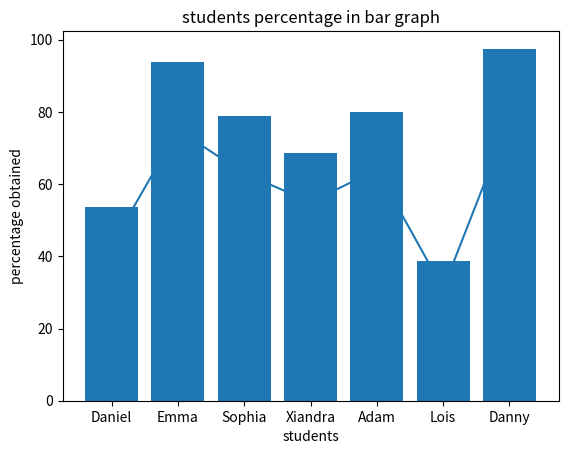

This chart was generated by the following Python code:
import matplotlib.pyplot as plt

student = ["Daniel", "Emma", "Sophia", "Xiandra", "Adam", "Lois", "Danny"]

student_marks = [43, 75, 63, 55, 64, 31, 78]

mark_percentage = []

for x in student_marks:
    res = (x/80)*100
    mark_percentage.append(res)
print("The mark percentage of students are:- ", mark_percentage)

def marks_line_chart():
    plt.plot(student, student_marks)
    plt.title("studends mark line graph")
    plt.xlabel("students")
    plt.ylabel("marks obtained")
    plt.show()
marks_line_chart()
def percentage_bar_chart():
    plt.bar(student, mark_percentage)
    plt.title("students percentage in bar graph")
    plt.xlabel("students")
    plt.ylabel("percentage obtained")

percentage_bar_chart()